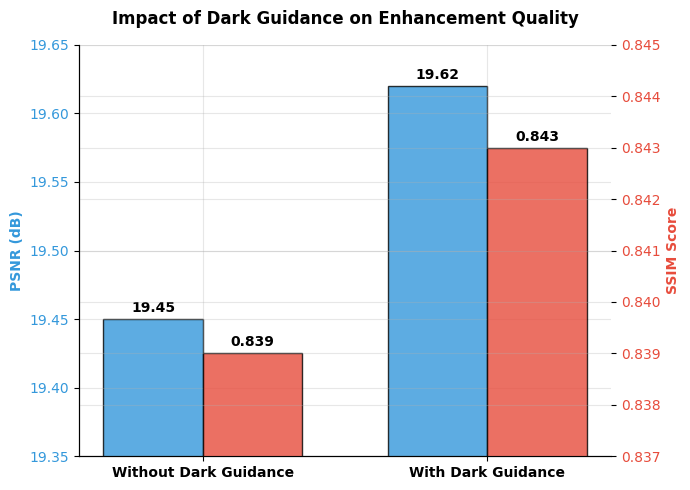

The script that saved this image:
import matplotlib.pyplot as plt
import numpy as np
from pathlib import Path
import matplotlib as mpl

# Set seaborn style manually
plt.style.use('default')
mpl.rcParams['axes.grid'] = True
mpl.rcParams['axes.spines.top'] = False
mpl.rcParams['axes.spines.right'] = False
mpl.rcParams['grid.alpha'] = 0.3
mpl.rcParams['font.family'] = 'sans-serif'

def main():
    out_dir = Path("reports/figures/miwai_reproduction")
    out_dir.mkdir(parents=True, exist_ok=True)
    
    labels = ['Without Dark Guidance', 'With Dark Guidance']
    psnr_values = [19.45, 19.62]
    ssim_values = [0.839, 0.843]
    
    x = np.arange(len(labels))
    width = 0.35
    
    fig, ax1 = plt.subplots(figsize=(7, 5))
    
    color_psnr = '#3498db'
    color_ssim = '#e74c3c'
    
    # Plot PSNR
    rects1 = ax1.bar(x - width/2, psnr_values, width, label='PSNR (dB)', color=color_psnr, alpha=0.8, edgecolor='black')
    ax1.set_ylabel('PSNR (dB)', color=color_psnr, fontweight='bold')
    ax1.tick_params(axis='y', labelcolor=color_psnr)
    ax1.set_ylim(19.35, 19.65) # Zoom in aggressively to show the difference
    
    # Plot SSIM on secondary axis
    ax2 = ax1.twinx()
    rects2 = ax2.bar(x + width/2, ssim_values, width, label='SSIM Score', color=color_ssim, alpha=0.8, edgecolor='black')
    ax2.set_ylabel('SSIM Score', color=color_ssim, fontweight='bold')
    ax2.tick_params(axis='y', labelcolor=color_ssim)
    ax2.set_ylim(0.837, 0.845)
    
    # Add values on top of bars
    def autolabel(rects, ax, format_str):
        for rect in rects:
            height = rect.get_height()
            ax.annotate(format_str.format(height),
                        xy=(rect.get_x() + rect.get_width() / 2, height),
                        xytext=(0, 3),  # 3 points vertical offset
                        textcoords="offset points",
                        ha='center', va='bottom', fontweight='bold')
                        
    autolabel(rects1, ax1, '{:.2f}')
    autolabel(rects2, ax2, '{:.3f}')
    
    ax1.set_xticks(x)
    ax1.set_xticklabels(labels, fontweight='bold')
    plt.title('Impact of Dark Guidance on Enhancement Quality', fontweight='bold', pad=15)
    
    fig.tight_layout()
    plt.savefig(out_dir / "fig7_dark_guidance.png", dpi=300, bbox_inches='tight')
    print("Saved fig7_dark_guidance.png")

if __name__ == "__main__":
    main()
